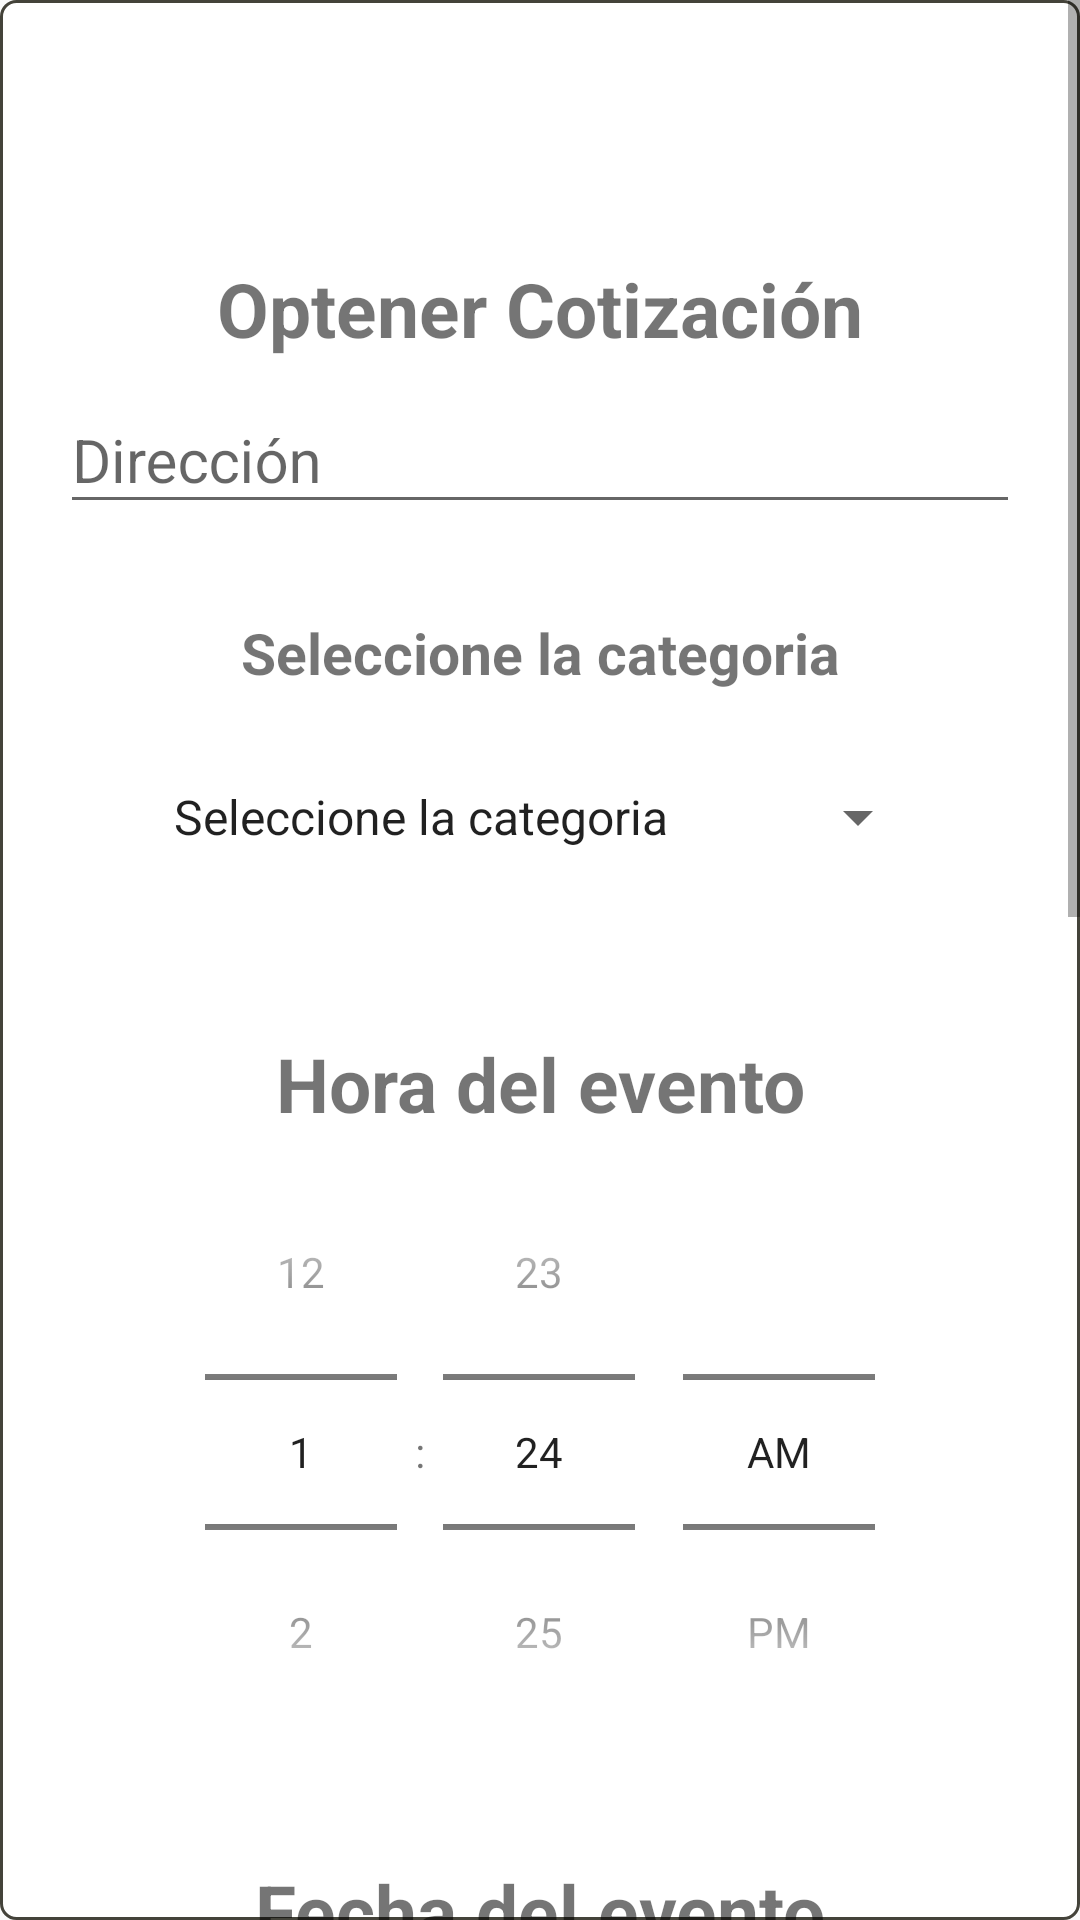

Reconstruct the res/layout file that produces this screen, plus the resources it refers to.
<!-- AndroidManifest.xml: application theme AppTheme -->
<!-- res/layout/fragment_booking.xml -->
<FrameLayout xmlns:android="http://schemas.android.com/apk/res/android"
    xmlns:tools="http://schemas.android.com/tools"
    android:layout_width="match_parent"
    android:layout_height="match_parent"
    tools:context="com.cristhianbonilla.cantantesmedellin.fragments.BookingFragment">

    <ScrollView
        android:layout_width="wrap_content"
        android:layout_height="wrap_content"
        android:fillViewport="true"
        android:background="@drawable/bordes_redondos">
        <LinearLayout
            android:layout_width="fill_parent"
            android:layout_height="match_parent"
            android:layout_marginTop="?attr/actionBarSize"
            android:orientation="vertical"
            android:minWidth="1000dp"
            android:minHeight="1000dp"
            android:paddingLeft="20dp"
            android:paddingRight="20dp"
            android:weightSum="1">
            <TextView
                android:text="@string/optenerCotizacion"
                android:layout_width="match_parent"
                android:layout_height="wrap_content"
                android:textSize="25dp"
                android:textStyle="bold"
                android:gravity="center"
                android:layout_marginTop="30dp"

                android:id="@+id/tituloDetalles" />


            <android.support.design.widget.TextInputLayout
                android:id="@+id/input_layout_name"
                android:layout_width="match_parent"
                android:layout_height="wrap_content">

                <EditText
                    android:id="@+id/address"
                    android:layout_width="match_parent"
                    android:layout_height="wrap_content"
                    android:singleLine="true"
                    android:textSize="20dp"
                    android:hint="@string/direccion" />
            </android.support.design.widget.TextInputLayout>
            <TextView
                android:text="@string/seleccione_categoria"
                android:layout_width="match_parent"
                android:layout_height="wrap_content"
                android:textSize="19dp"
                android:textStyle="bold"
                android:gravity="center"
                android:layout_marginTop="30dp"
                android:id="@+id/seleccione_categoria" />
            <Spinner
                android:id="@+id/categoria_evento"
                android:layout_width="match_parent"
                android:layout_height="wrap_content"
                android:scrollbarSize="10dp"
                android:spinnerMode="dropdown"
                android:entries="@array/category_event"
                android:prompt="@string/choose_category"
                android:layout_margin="30dp"
                android:layout_weight="0.11">



            </Spinner>




            <android.support.design.widget.TextInputLayout
                android:id="@+id/hora"
                android:layout_width="match_parent"
                android:layout_height="wrap_content">
                <TextView
                    android:text="@string/poner_hora"
                    android:layout_width="match_parent"
                    android:layout_height="wrap_content"
                    android:textSize="25dp"
                    android:textStyle="bold"
                    android:gravity="center"
                    android:layout_marginTop="30dp"

                    android:id="@+id/poner_hora" />

                <TimePicker
                    android:id="@+id/hora_evento"
                    android:layout_weight="4"
                    android:layout_width="match_parent"
                    android:layout_height="0dp"
                    android:timePickerMode="spinner"/>

                <TextView
                    android:text="@string/fecha_evento"
                    android:layout_width="match_parent"
                    android:layout_height="wrap_content"
                    android:textSize="25dp"
                    android:textStyle="bold"
                    android:gravity="center"
                    android:layout_marginTop="30dp"
                    android:id="@+id/fecha_evento_error"
                    />

                <DatePicker
                    android:layout_width="wrap_content"
                    android:layout_height="wrap_content"
                    android:layout_gravity="center"
                    android:id="@+id/fecha_del_evento"
                    android:calendarViewShown="false"
                    android:datePickerMode="spinner"/>


            </android.support.design.widget.TextInputLayout>

            <android.support.design.widget.TextInputLayout
                android:id="@+id/input_layout_contact_name"
                android:layout_width="match_parent"
                android:layout_height="wrap_content">

                <EditText
                    android:id="@+id/input_ciudad"
                    android:layout_width="match_parent"
                    android:layout_height="wrap_content"
                    android:singleLine="true"
                    android:hint="@string/ciudad"
                    android:textSize="20dp"/>
            </android.support.design.widget.TextInputLayout>


            <android.support.design.widget.TextInputLayout
                android:id="@+id/input_layout_email"
                android:layout_width="match_parent"
                android:layout_height="wrap_content">


                <android.support.design.widget.TextInputLayout
                    android:id="@+id/input_layout_tel"
                    android:layout_width="match_parent"
                    android:layout_height="wrap_content">

                    <EditText
                        android:id="@+id/input_telefono_event"
                        android:layout_width="match_parent"
                        android:layout_height="wrap_content"
                        android:hint="@string/tel"
                        android:inputType="phone"
                        android:singleLine="true"
                        android:textSize="20dp" />
                </android.support.design.widget.TextInputLayout>
            </android.support.design.widget.TextInputLayout>


            <TextView
                android:layout_width="match_parent"
                android:layout_height="wrap_content"
                android:layout_margin="@dimen/activity_horizontal_margin"
                android:text="@string/mensaje_a_banda"
                android:textSize="25sp"/>
            <EditText
                android:layout_margin="@dimen/activity_vertical_margin"
                android:layout_width="match_parent"
                android:layout_height="100dp"
                android:inputType="textMultiLine"
                android:ems="10"
                android:background="@drawable/bordes_redondos"
                android:id="@+id/input_decripcion"
                />

            <TextView
                android:id="@+id/muchas_imagenes"
                android:layout_width="match_parent"
                android:layout_height="wrap_content"
                android:text=""
                android:textColor="@color/colorAccent"

                />
            <Button
                android:id="@+id/bnt_cotizacion"
                android:layout_width="match_parent"
                android:layout_height="wrap_content"
                android:text="@string/optenerCotizacion"
                android:layout_marginBottom="100dp"
                />
        </LinearLayout>

    </ScrollView>
</FrameLayout>
<!-- resources referenced by this layout -->
<resources>
  <string-array name="category_event">
          <item>Seleccione la categoria</item>
          <item>Cumpleaños</item>
          <item>Boda</item>
          <item>Quinciañera</item>
          <item>Baby shower</item>
          <item>Funeral</item>
          <item>Despedida</item>
          <item>Otro</item>
  
  
      </string-array>
  <color name="colorAccent">#FF4081</color>
  <dimen name="activity_horizontal_margin">16dp</dimen>
  <dimen name="activity_vertical_margin">16dp</dimen>
  <!-- drawable bordes_redondos (drawable) -->
  <?xml version="1.0" encoding="utf-8"?>
  <shape xmlns:android="http://schemas.android.com/apk/res/android">
  
  
      <corners android:radius="5dp"/>
      <stroke android:width="1dp"
          android:color="#44433A"/>
      <solid android:color="#fff"/>
  
  </shape>
  <string name="choose_category">Seleccione una Categoría</string>
  <string name="ciudad">Ciudad</string>
  <string name="direccion">Dirección</string>
  <string name="fecha_evento">Fecha del evento</string>
  <string name="mensaje_a_banda">Mensaje para el artista</string>
  <string name="optenerCotizacion">Optener Cotización</string>
  <string name="poner_hora">Hora del evento</string>
  <string name="seleccione_categoria">Seleccione la categoria</string>
  <string name="tel">Tel:</string>
  <style name="AppTheme" parent="Theme.AppCompat.Light.DarkActionBar">
          
          <item name="colorPrimary">@color/colorPrimary</item>
          <item name="colorPrimaryDark">@color/colorPrimaryDark</item>
          <item name="colorAccent">@color/colorAccent</item>
      </style>
  <color name="colorPrimary">#3F51B5</color>
  <color name="colorPrimaryDark">#303F9F</color>
</resources>
